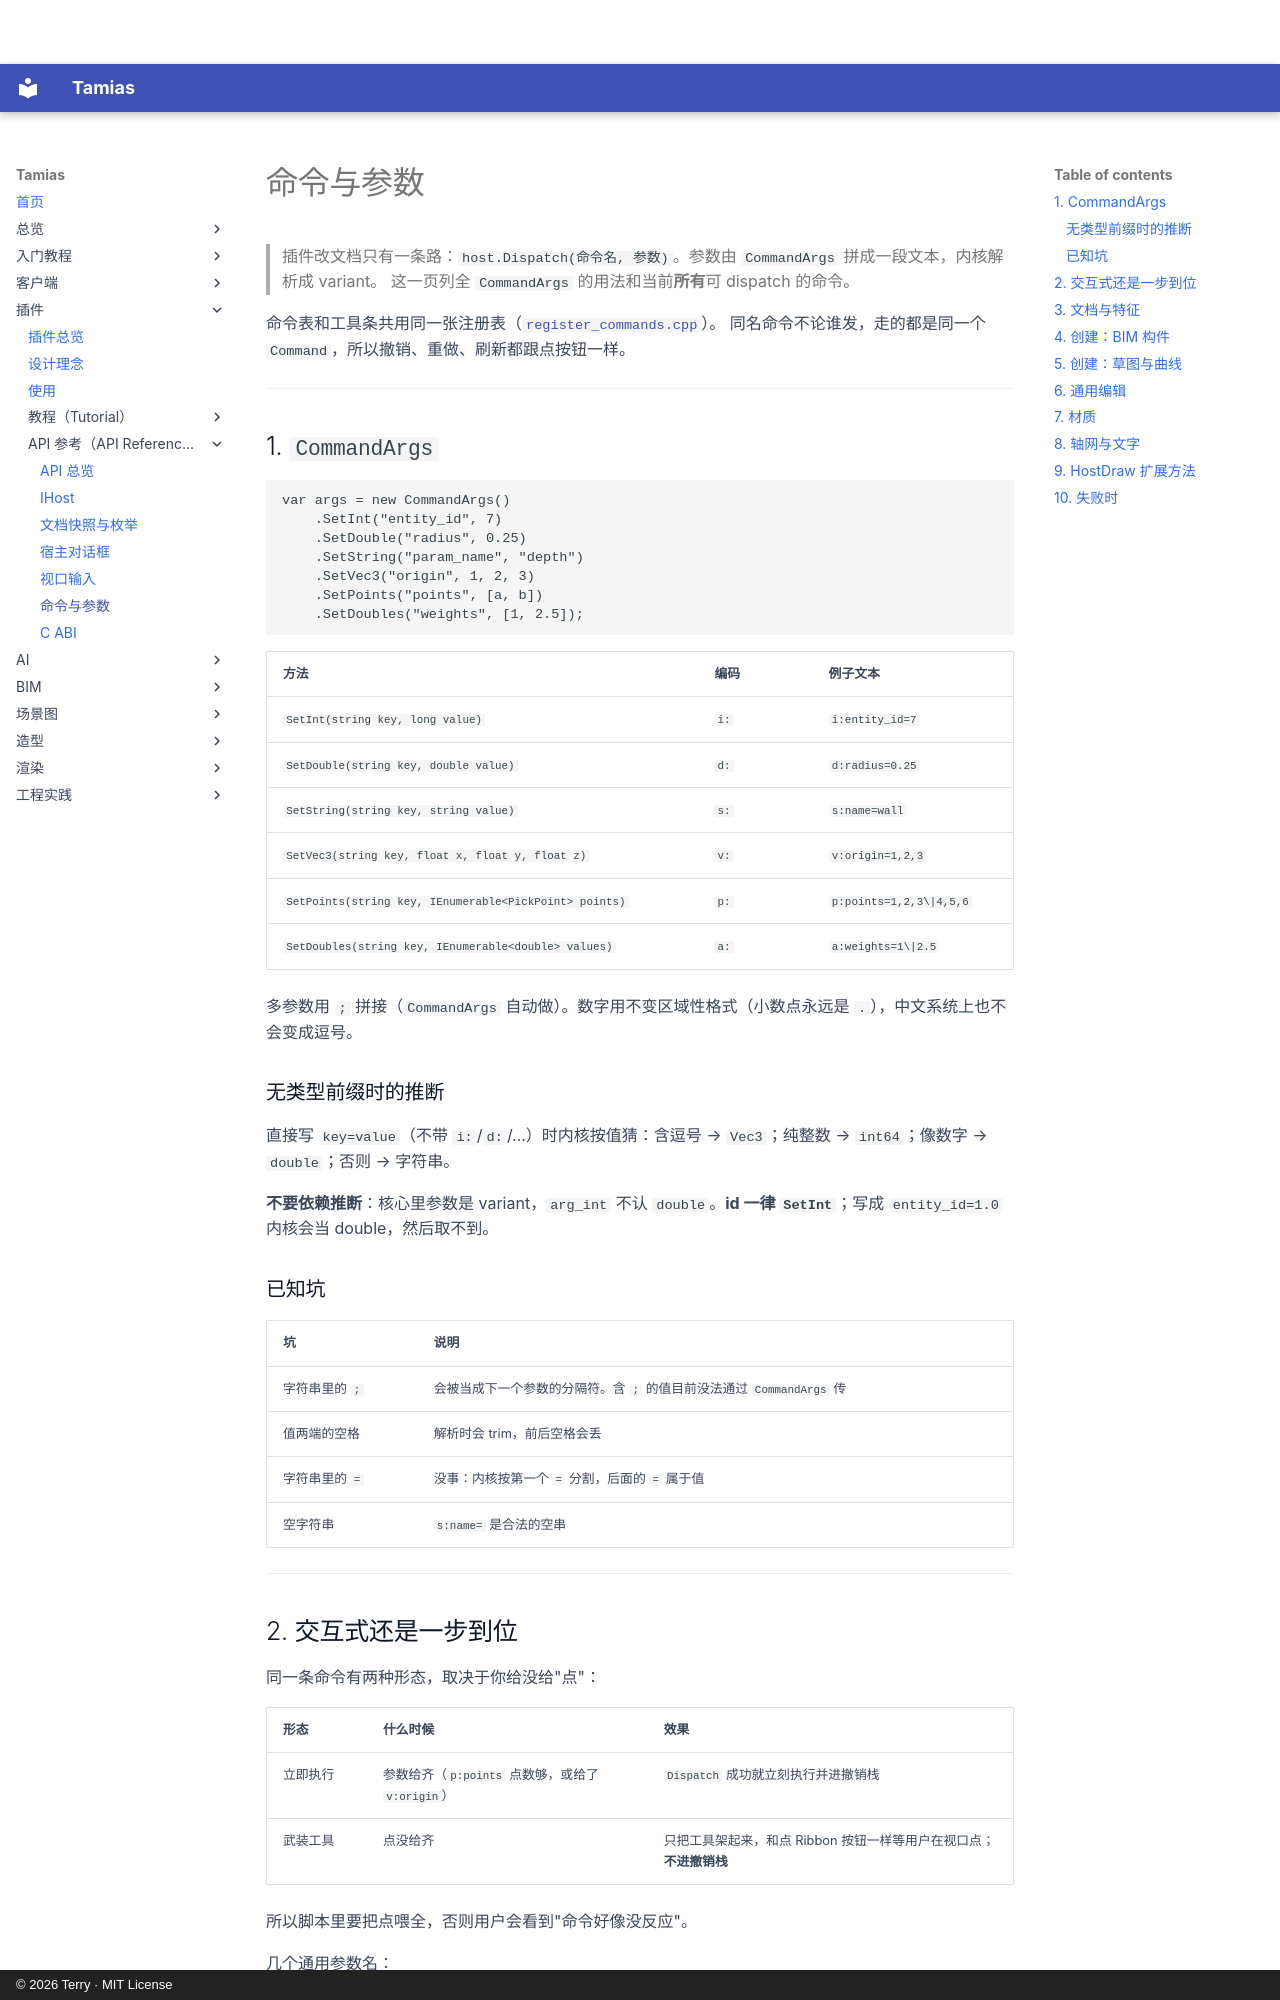

repository: terry-chao/tamias · page: plugin/api/commands/index.html · generator: mkdocs · copyright: © 2026 Terry · MIT License

# 命令与参数

> 插件改文档只有一条路：`host.Dispatch(命令名, 参数)`。参数由 `CommandArgs` 拼成一段文本，内核解析成 variant。
> 这一页列全 `CommandArgs` 的用法和当前**所有**可 dispatch 的命令。

命令表和工具条共用同一张注册表（[`register_commands.cpp`](https://github.com/terry-chao/tamias/blob/main/src/command/core/register_commands.cpp)）。
同名命令不论谁发，走的都是同一个 `Command`，所以撤销、重做、刷新都跟点按钮一样。

---

## 1. `CommandArgs`

```csharp
var args = new CommandArgs()
    .SetInt("entity_id", 7)
    .SetDouble("radius", 0.25)
    .SetString("param_name", "depth")
    .SetVec3("origin", 1, 2, 3)
    .SetPoints("points", [a, b])
    .SetDoubles("weights", [1, 2.5]);
```

| 方法 | 编码 | 例子文本 |
|---|---|---|
| `SetInt(string key, long value)` | `i:` | `i:entity_id=7` |
| `SetDouble(string key, double value)` | `d:` | `d:radius=0.25` |
| `SetString(string key, string value)` | `s:` | `s:name=wall` |
| `SetVec3(string key, float x, float y, float z)` | `v:` | `v:origin=1,2,3` |
| `SetPoints(string key, IEnumerable<PickPoint> points)` | `p:` | `p:points=1,2,3\|4,5,6` |
| `SetDoubles(string key, IEnumerable<double> values)` | `a:` | `a:weights=1\|2.5` |

多参数用 `;` 拼接（`CommandArgs` 自动做）。数字用不变区域性格式（小数点永远是 `.`），中文系统上也不会变成逗号。

### 无类型前缀时的推断

直接写 `key=value`（不带 `i:`/`d:`/…）时内核按值猜：含逗号 → `Vec3`；纯整数 → `int64`；像数字 → `double`；否则 → 字符串。

**不要依赖推断**：核心里参数是 variant，`arg_int` 不认 `double`。**id 一律 `SetInt`**；写成 `entity_id=1.0` 内核会当 double，然后取不到。

### 已知坑

| 坑 | 说明 |
|---|---|
| 字符串里的 `;` | 会被当成下一个参数的分隔符。含 `;` 的值目前没法通过 `CommandArgs` 传 |
| 值两端的空格 | 解析时会 trim，前后空格会丢 |
| 字符串里的 `=` | 没事：内核按第一个 `=` 分割，后面的 `=` 属于值 |
| 空字符串 | `s:name=` 是合法的空串 |

---

## 2. 交互式还是一步到位

同一条命令有两种形态，取决于你给没给"点"：

| 形态 | 什么时候 | 效果 |
|---|---|---|
| 立即执行 | 参数给齐（`p:points` 点数够，或给了 `v:origin`） | `Dispatch` 成功就立刻执行并进撤销栈 |
| 武装工具 | 点没给齐 | 只把工具架起来，和点 Ribbon 按钮一样等用户在视口点；**不进撤销栈** |

所以脚本里要把点喂全，否则用户会看到"命令好像没反应"。

几个通用参数名：

| 参数 | 含义 |
|---|---|
| `entity_id` | 单个目标实体 |
| `ids` | 多个目标（`a:` 数组）。编辑类命令里 `ids` 优先于 `entity_id`，都没有就用当前选择集 |
| `points` | 点数组（`p:`）。创建类命令用它摆位 |
| `origin` | 单点（`v:`），等价于只有一个点的 `points` |

---
